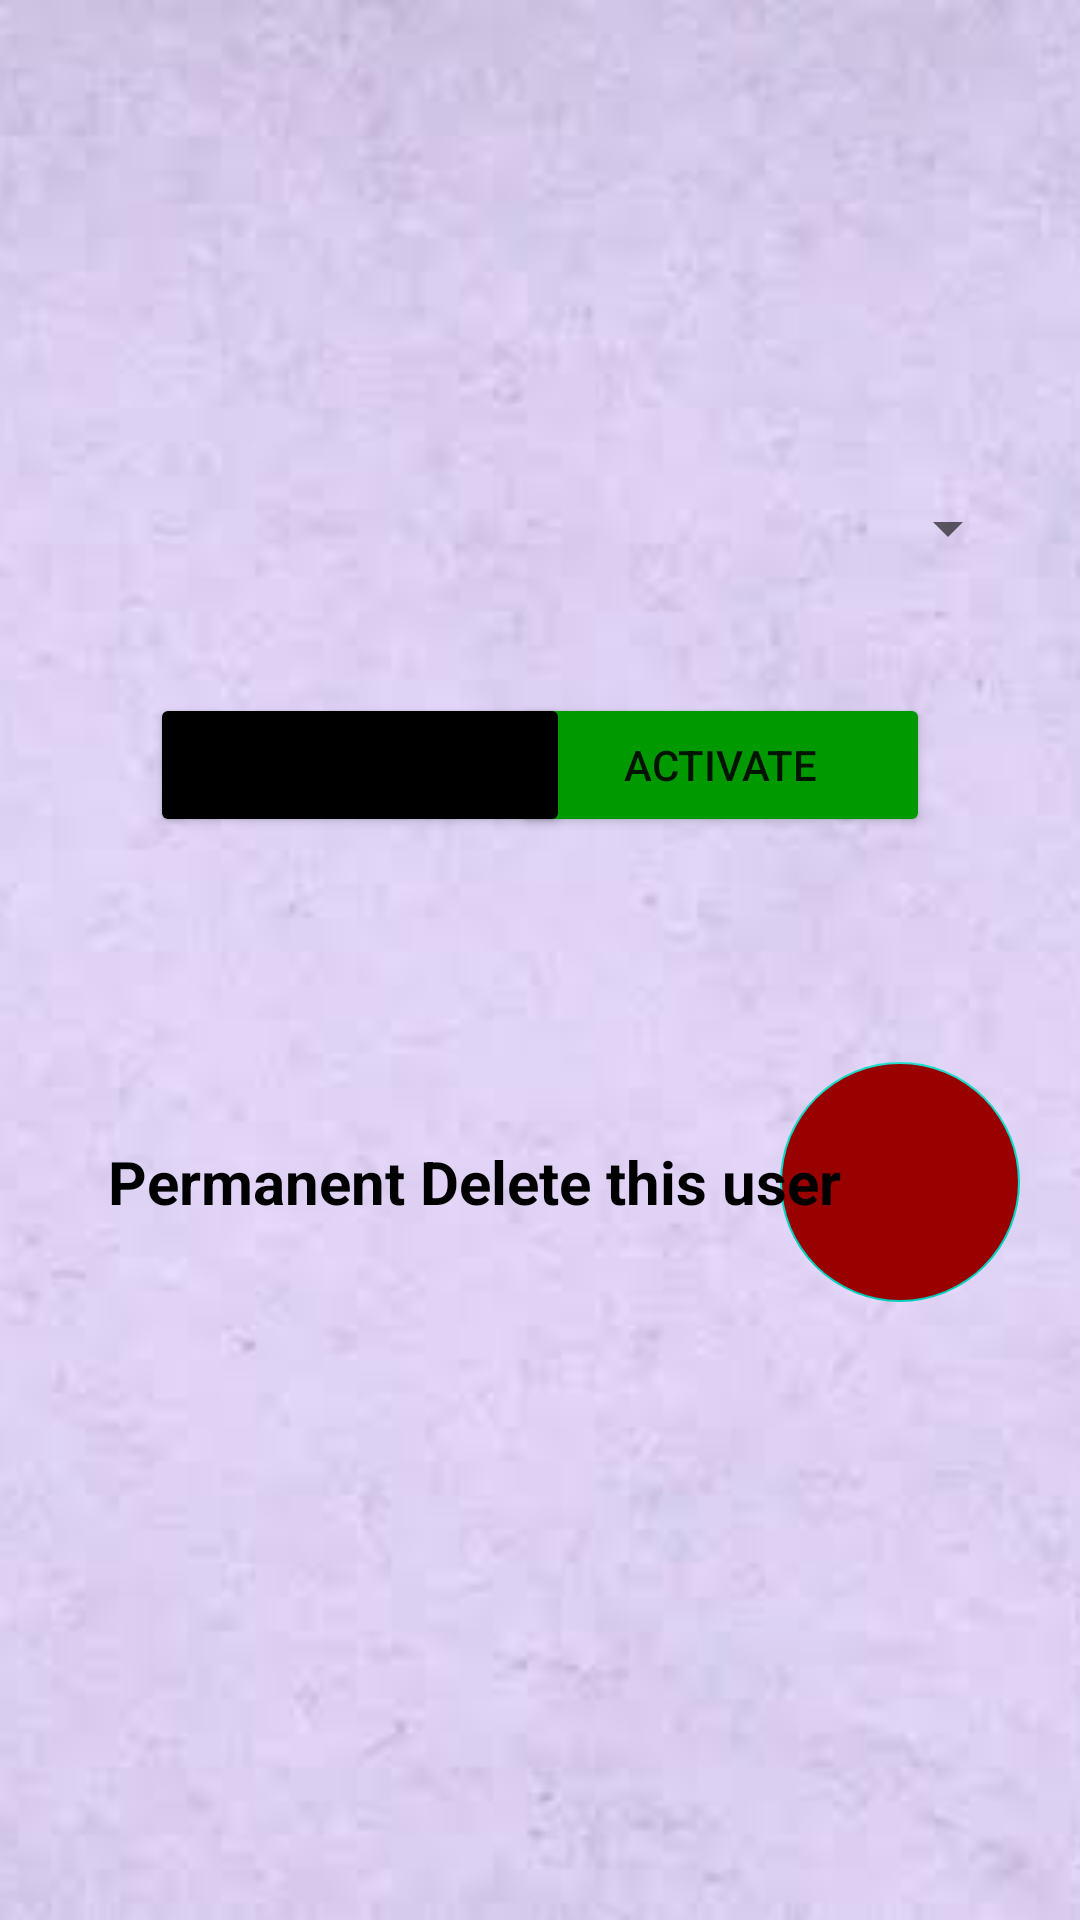

The Android layout XML behind this screen, and the referenced resources:
<!-- AndroidManifest.xml: application theme Theme.noActionBar -->
<!-- res/layout/activity_delete_user.xml -->
<?xml version="1.0" encoding="utf-8"?>
<androidx.constraintlayout.widget.ConstraintLayout xmlns:android="http://schemas.android.com/apk/res/android"
                                                   xmlns:app="http://schemas.android.com/apk/res-auto"
                                                   xmlns:tools="http://schemas.android.com/tools"
                                                   android:layout_width="match_parent"
                                                   android:layout_height="match_parent"
                                                   android:background="@color/backGround"
                                                   tools:context=".DeleteUser">
    <ImageView
            android:id="@+id/imageView"
            android:layout_width="match_parent"
            android:layout_height="match_parent"
            android:scaleType="centerCrop"
            android:src="@drawable/background_image"/>
    <LinearLayout
            android:layout_width="match_parent"
            android:layout_height="match_parent"
            android:gravity="center"
            android:orientation="vertical">
        <RelativeLayout
                android:layout_width="match_parent"
                android:layout_height="wrap_content"
                android:layout_marginStart="20dp"
                android:layout_marginEnd="20dp">

            <Spinner
                    android:id="@+id/spinner"
                    android:layout_width="match_parent"
                    android:layout_height="wrap_content"
                    android:layout_centerInParent="true"
                    android:padding="25dp"
                    android:textColor="#292929"/>
        </RelativeLayout>
        <RelativeLayout
                android:layout_width="match_parent"
                android:layout_height="wrap_content"
                android:layout_marginStart="20dp"
                android:layout_marginEnd="20dp">

            <Button
                    android:id="@+id/buttonActivate"
                    android:layout_width="140dp"
                    android:layout_height="wrap_content"
                    android:layout_alignParentEnd="true"
                    android:layout_centerInParent="true"
                    android:layout_marginStart="30dp"
                    android:layout_marginTop="30dp"
                    android:layout_marginEnd="30dp"
                    android:layout_marginBottom="30dp"
                    android:backgroundTint="@color/green"
                    android:text="Activate"/>

            <Button
                    android:id="@+id/buttonBan"
                    android:layout_width="140dp"
                    android:layout_height="wrap_content"
                    android:layout_alignParentStart="true"
                    android:layout_centerInParent="true"
                    android:layout_marginStart="30dp"
                    android:layout_marginTop="10dp"
                    android:backgroundTint="@color/colorBlack"
                    android:text="Ban"/>


        </RelativeLayout>
        <RelativeLayout
                android:layout_width="match_parent"
                android:layout_marginBottom="50dp"
                android:layout_marginTop="40dp"
                android:layout_height="wrap_content">

            <com.google.android.material.floatingactionbutton.FloatingActionButton
                    android:id="@+id/buttonDelete"
                    android:layout_width="wrap_content"
                    android:layout_height="wrap_content"
                    android:layout_alignParentEnd="true"
                    android:layout_centerInParent="true"
                    android:layout_marginTop="10dp"
                    android:layout_marginEnd="20dp"
                    android:backgroundTint="@color/red"
                    android:elevation="0dp"
                    android:src="@drawable/ic_delete"
                    app:elevation="0dp"
                    app:fabCustomSize="80dp"
                    tools:ignore="RelativeOverlap"/>

            <TextView
                    android:layout_width="wrap_content"
                    android:layout_height="wrap_content"
                    android:layout_alignParentStart="true"
                    android:layout_centerInParent="true"
                    android:layout_marginStart="20dp"
                    android:layout_marginTop="10dp"
                    android:padding="@dimen/EditTextPadding"
                    android:text="Permanent Delete this user"
                    android:textColor="@android:color/primary_text_light"
                    android:textSize="20sp"
                    android:textStyle="bold"/>
        </RelativeLayout>

    </LinearLayout>
</androidx.constraintlayout.widget.ConstraintLayout>
<!-- resources referenced by this layout -->
<resources>
  <color name="backGround">#e4e4e4</color>
  <color name="colorBlack">#FF000000</color>
  <color name="green">#009900</color>
  <color name="red">#990000</color>
  <dimen name="EditTextPadding">16dp</dimen>
  <!-- drawable background_image: jpg bitmap (drawable, 11192 bytes) -->
  <style name="Theme.noActionBar" parent="Theme.MaterialComponents.DayNight.NoActionBar" />
</resources>
